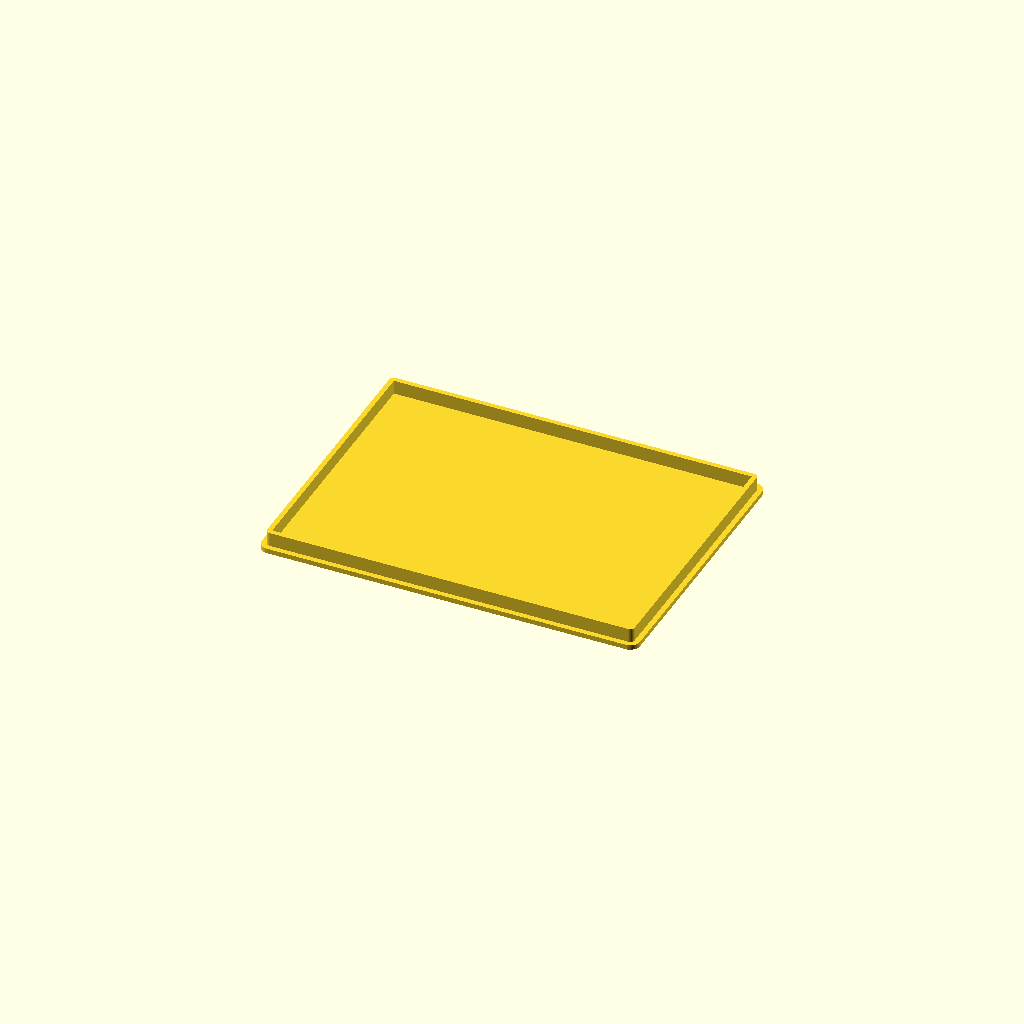
Cell 1: rendered with the file's own defaults.
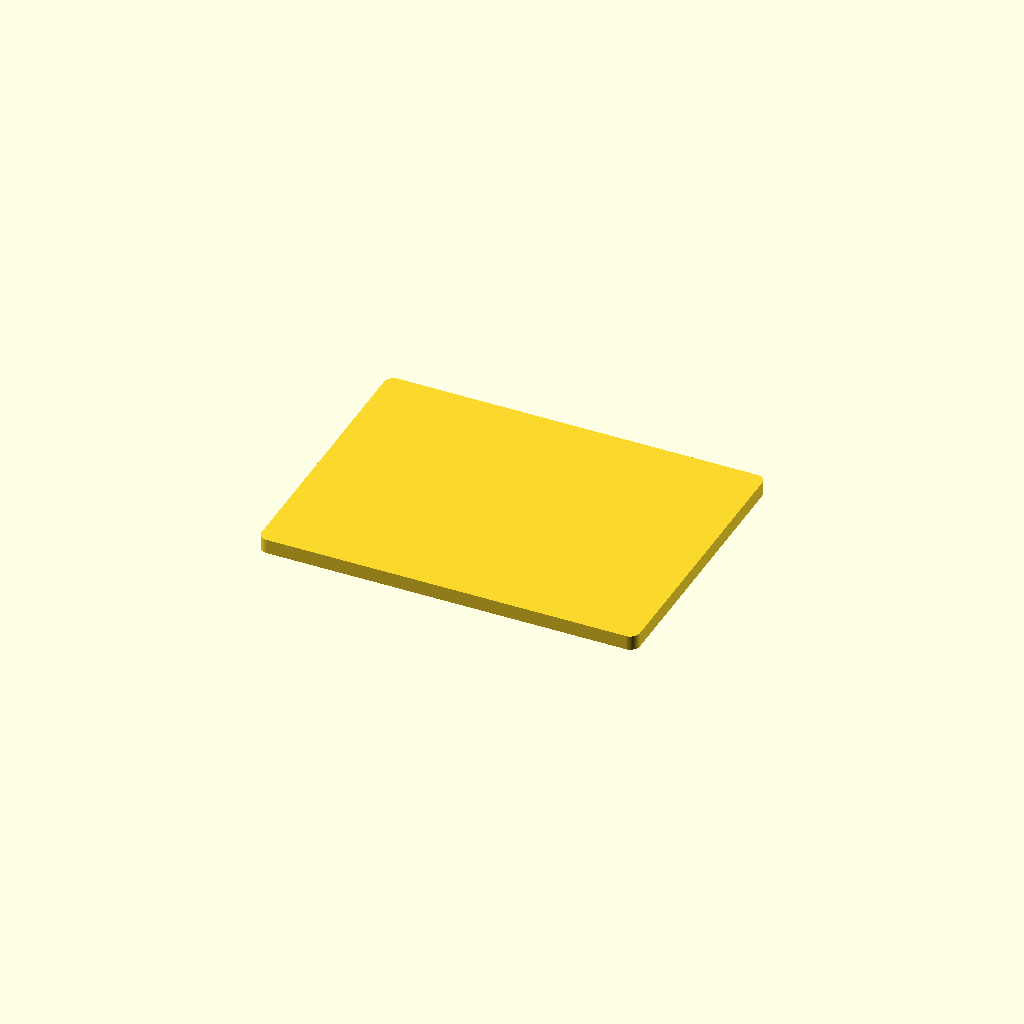
Cell 2 — preset "Pump".
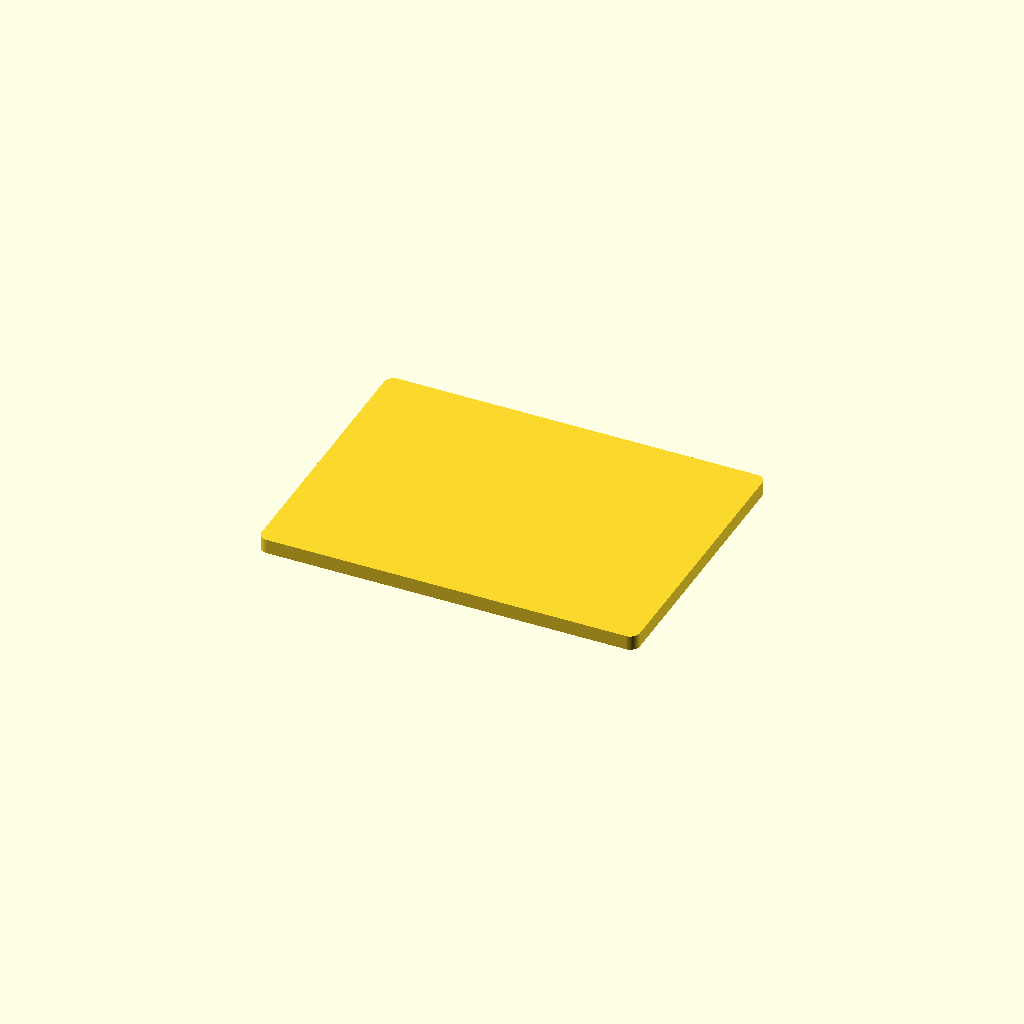
Cell 3: the "New set 1" preset from the model's presets file.
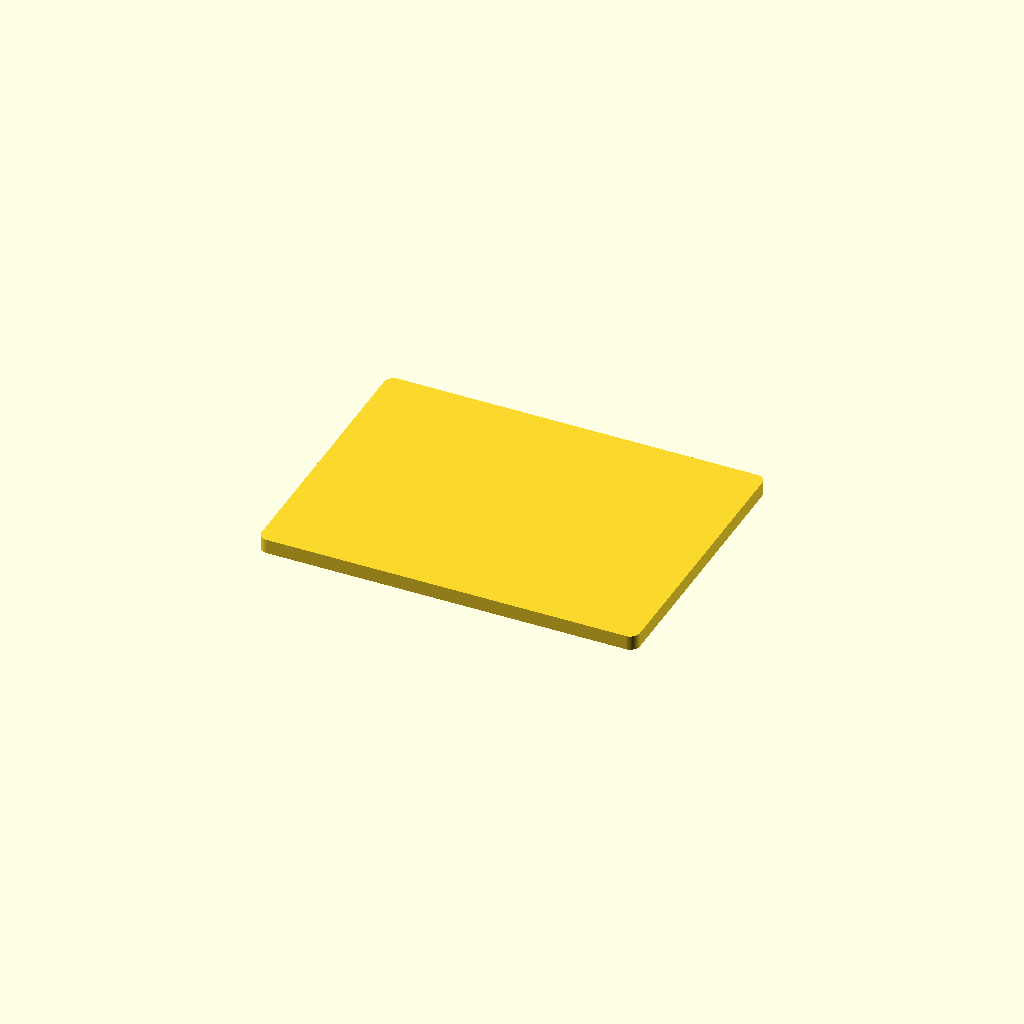
Cell 4: the "Neue Parameter Liste1" preset from the model's presets file.
One fixed orthographic camera (rotation 55°, 0°, 25°; colour scheme Cornfield) for every cell.
Source of the model, simpleBoxWithLid.scad:
ovDims=[78,58,28];
floorThck=1;
wallThck=1;
radius=2;
spcng=0.1;

$fn=50;


*walls();
walls(ovDims+[-(wallThck+spcng)*2,-(wallThck+spcng)*2,-23],radius-wallThck-spcng);
topBottom();


module topBottom(){
  linear_extrude(floorThck) offset(radius) square([ovDims.x-radius*2,ovDims.y-radius*2],true);
}


module walls(dims=ovDims,rad=radius){
  linear_extrude(dims.z-floorThck-spcng) difference(){
    offset(rad) square([dims.x-rad*2,dims.y-rad*2],true);
    offset(rad-wallThck) square([dims.x-rad*2,dims.y-rad*2],true);
  }
}
Customizer parameters (derived from the source; name, type, default, range or options):
ovDims: vector, default [78, 58, 28]
floorThck: number, default 1
wallThck: number, default 1
radius: number, default 2
spcng: number, default 0.1
